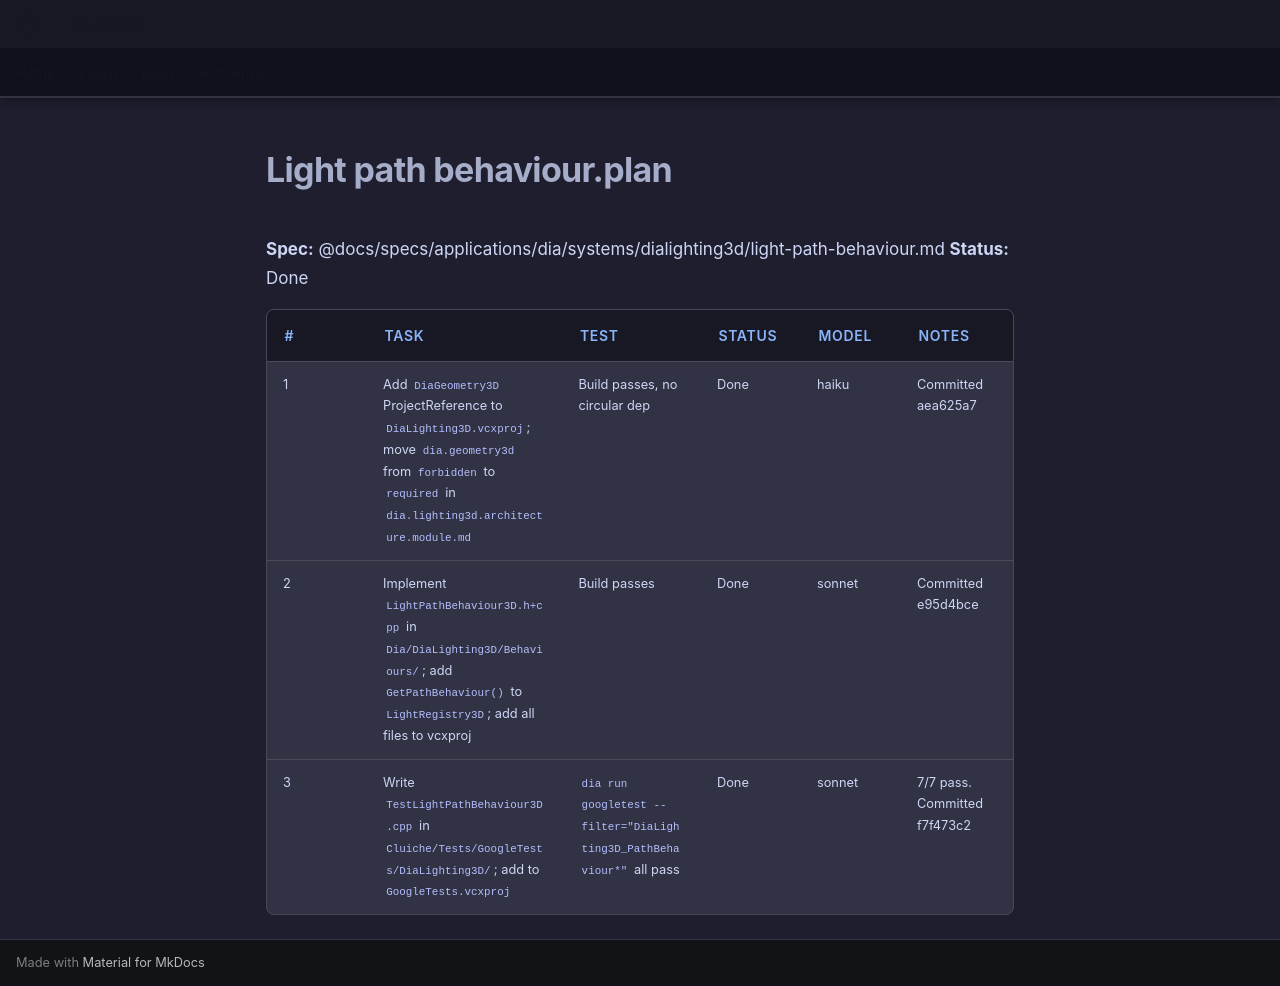

repository: LenihanConor/Cluiche · page: specs/applications/dia/systems/dialighting3d/light-path-behaviour.plan/index.html · generator: mkdocs

**Spec:** @docs/specs/applications/dia/systems/dialighting3d/light-path-behaviour.md
**Status:** Done

| # | Task | Test | Status | Model | Notes |
|---|------|------|--------|-------|-------|
| 1 | Add `DiaGeometry3D` ProjectReference to `DiaLighting3D.vcxproj`; move `dia.geometry3d` from `forbidden` to `required` in `dia.lighting3d.architecture.module.md` | Build passes, no circular dep | Done | haiku | Committed aea625a7 |
| 2 | Implement `LightPathBehaviour3D.h+cpp` in `Dia/DiaLighting3D/Behaviours/`; add `GetPathBehaviour()` to `LightRegistry3D`; add all files to vcxproj | Build passes | Done | sonnet | Committed e95d4bce |
| 3 | Write `TestLightPathBehaviour3D.cpp` in `Cluiche/Tests/GoogleTests/DiaLighting3D/`; add to `GoogleTests.vcxproj` | `dia run googletest --filter="DiaLighting3D_PathBehaviour*"` all pass | Done | sonnet | 7/7 pass. Committed f7f473c2 |
